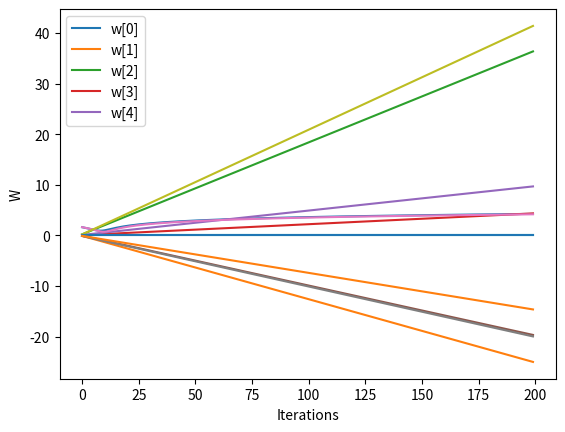

Python code for this plot:
import numpy as np 

x_all = np.array([[1, -2, -1, -1, 1],[2, -1, 2, 0, -2],[-1, 0, 2, 2, 1]])
y_all = np.array([[-7], [-1], [-1]])
W = np.array([0.,0.,0.,0.,0.]).transpose()

lr = 0.02
iterations = 200
dW = 0
num = 3 # datapoints

W_np = np.empty(shape=(iterations, 5))

for i in range(iterations):
    dW = 0
    for j in range(num):
        x = x_all[j]
        y = y_all[j]
        grad = 2 * np.dot(np.power(x,2), W) - 2 * x * y
        dW += grad
    
    W -= lr * (dW / float(num))
    W_np[i, :] = W
#print(W_np)
# print(np.shape(W_np))

L_np = np.empty(shape=(iterations, 1))

for i in range(iterations):
    L = 0
    for j in range(num):
        x = x_all[j]
        y = y_all[j]
        W = W_np[i, :]
        cur = np.power((np.dot(x, W) - y),2)
        L += cur
    #print(L)
    L_np[i, :] = L
#print(L_np)
#print(np.shape(L_np))

from matplotlib import pyplot as plt 

plt.plot(range(iterations), np.log10(L_np))
plt.xlabel('Iterations')
plt.ylabel('Log(L)')

plt.plot(range(iterations), W_np[:, 0])
plt.plot(range(iterations), W_np[:, 1])
plt.plot(range(iterations), W_np[:, 2])
plt.plot(range(iterations), W_np[:, 3])
plt.plot(range(iterations), W_np[:, 4])
plt.legend(['w[0]', 'w[1]', 'w[2]', 'w[3]', 'w[4]'], loc='upper left')
plt.xlabel('Iterations')
plt.ylabel('W')

# W is diverging, and no it is not converging to a sparse solution



import numpy as np 

x_all = np.array([[1, -2, -1, -1, 1],[2, -1, 2, 0, -2],[-1, 0, 2, 2, 1]])
y_all = np.array([[-7], [-1], [-1]])
W = np.array([0.,0.,0.,0.,0.]).transpose()

lr = 0.02
iterations = 200
dW = 0
num = 3 # datapoints

W_np = np.empty(shape=(iterations, 5))

for i in range(iterations):
    dW = 0
    for j in range(num):
        x = x_all[j]
        y = y_all[j]
        grad = 2 * np.dot(np.power(x,2), W) - 2 * x * y
        dW += grad
    
    W -= lr * (dW / float(num))
    
    tmp = min(abs(W))
    
    ind = np.where(W == tmp)[0][0]
    W[ind] = 0
    new_W = np.delete(W, ind)

    tmp = min(abs(new_W))
    ind = np.where(W == tmp)[0][0]
    W[ind] = 0
    
    #print(W)

    W_np[i, :] = W
#print(W_np)
# print(np.shape(W_np))

L_np = np.empty(shape=(iterations, 1))

for i in range(iterations):
    L = 0
    for j in range(num):
        x = x_all[j]
        y = y_all[j]
        W = W_np[i, :]
        cur = np.power((np.dot(x, W) - y),2)
        L += cur
    #print(L)
    L_np[i, :] = L
#print(L_np)
#print(np.shape(L_np))

from matplotlib import pyplot as plt 

plt.plot(range(iterations), np.log10(L_np))
plt.xlabel('Iterations')
plt.ylabel('Log(L)')

plt.plot(range(iterations), W_np[:, 0])
plt.plot(range(iterations), W_np[:, 1])
plt.plot(range(iterations), W_np[:, 2])
plt.plot(range(iterations), W_np[:, 3])
plt.plot(range(iterations), W_np[:, 4])
plt.legend(['w[0]', 'w[1]', 'w[2]', 'w[3]', 'w[4]'], loc='upper left')
plt.xlabel('Iterations')
plt.ylabel('W')









